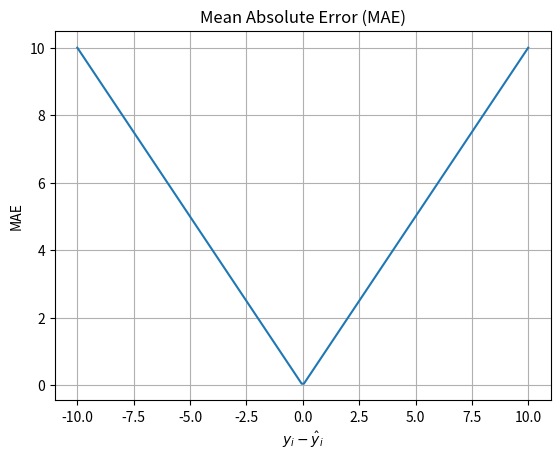

Write Python code to recreate this figure.
import numpy as np
import matplotlib.pyplot as plt

# 定義 y - f(x) 的範圍
x = np.linspace(-10, 10, 200)
# 平均絕對誤差 (MAE) 計算公式
mae = np.abs(x)

plt.plot(x, mae)
plt.xlabel(r"$y_i - \hat{y}_i$")
plt.ylabel("MAE")
plt.title("Mean Absolute Error (MAE)")
plt.grid(True)
plt.show()
